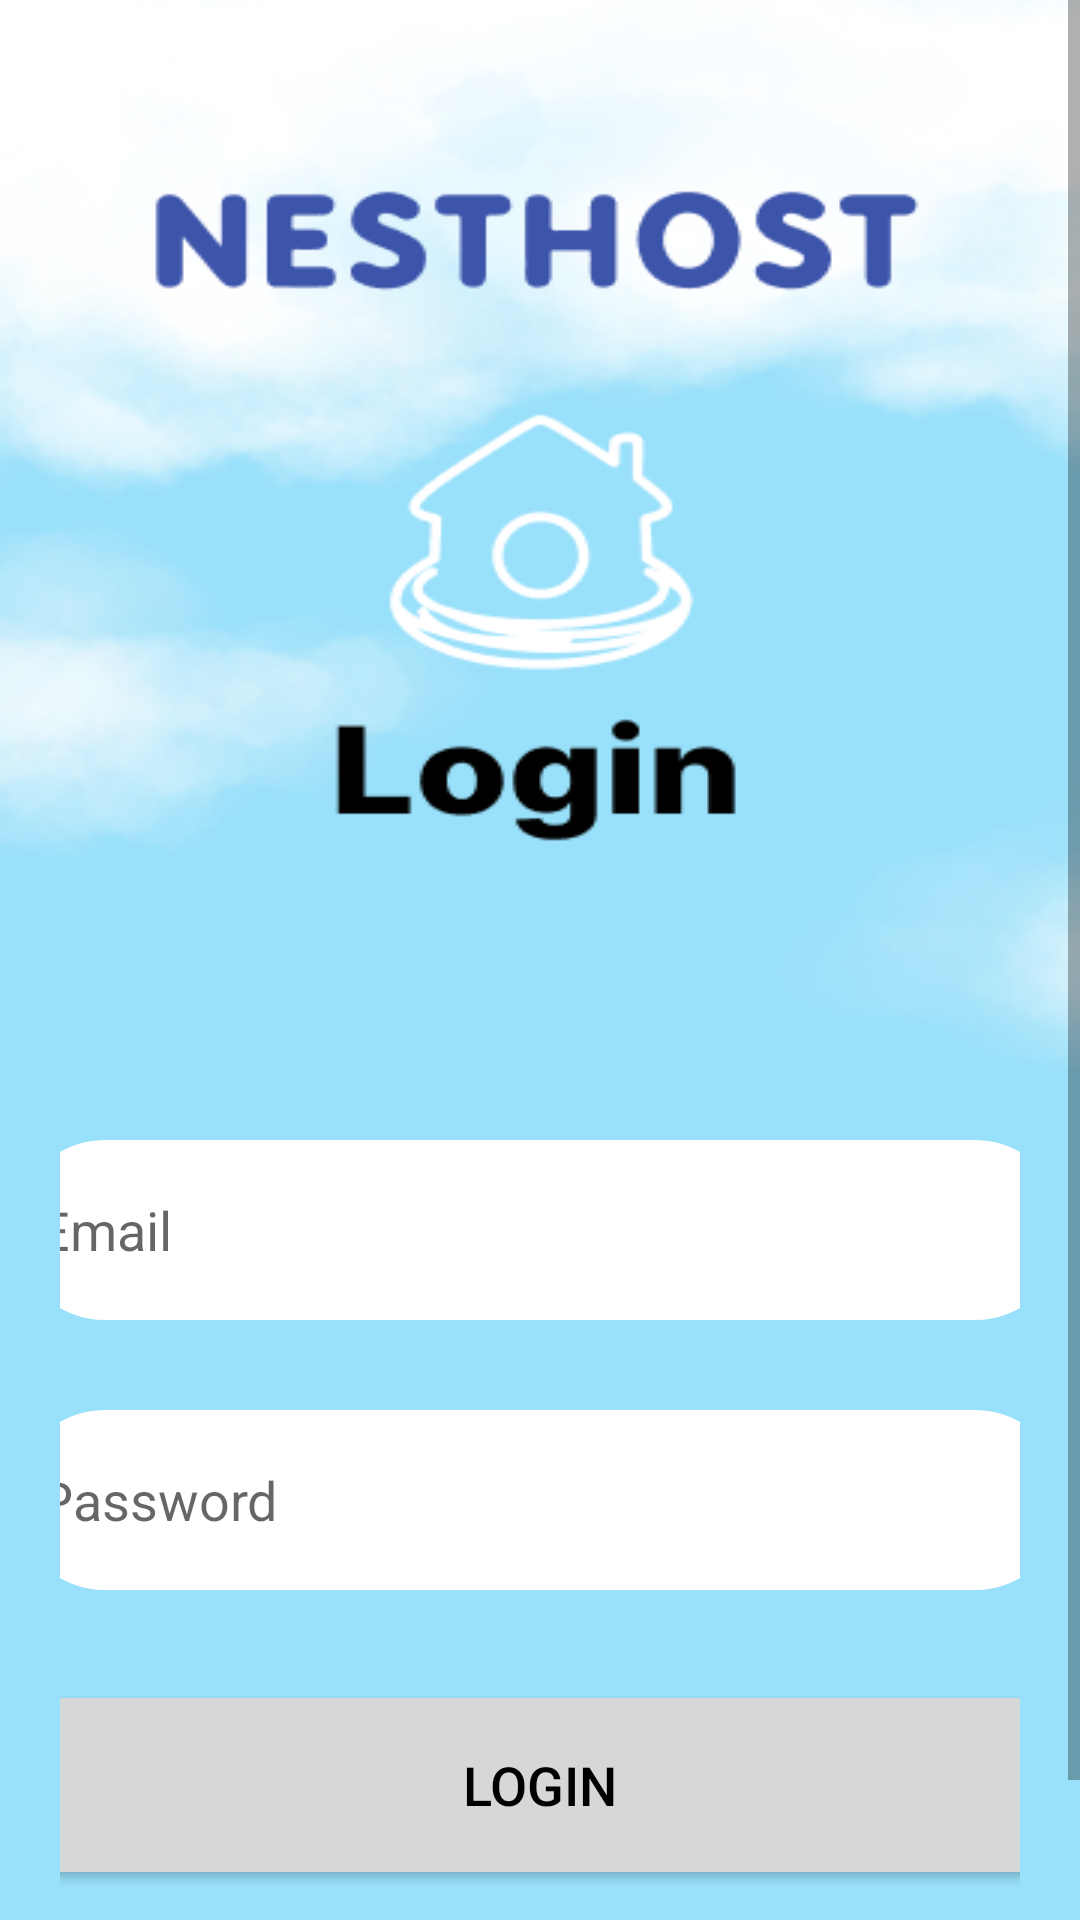

Write the Android layout XML for this screen, with the resource values it uses.
<!-- AndroidManifest.xml: application theme Theme.Nesthostapp -->
<!-- res/layout/activity_login.xml -->
<?xml version="1.0" encoding="utf-8"?>
<LinearLayout
    xmlns:android="http://schemas.android.com/apk/res/android"
    xmlns:app="http://schemas.android.com/apk/res-auto"
    xmlns:tools="http://schemas.android.com/tools"
    android:layout_width="match_parent"
    android:layout_height="wrap_content"
    android:background="@drawable/loginbkg"
    android:contentDescription="login"
    tools:context=".LoginActivity">

    <ScrollView
        android:layout_width="match_parent"
        android:layout_height="wrap_content">

    <LinearLayout
        android:layout_width="match_parent"
        android:layout_height="wrap_content"
        android:orientation="vertical">

        <LinearLayout
            android:layout_width="match_parent"
            android:layout_height="wrap_content"
            android:layout_marginTop="330dp"
            android:orientation="vertical"
            android:padding="20dp">


            <EditText
                android:layout_width="350dp"
                android:layout_height="60dp"
                android:id="@+id/login_email"
                android:layout_marginTop="30dp"
                android:background="@drawable/white_border"
                android:drawableLeft="@drawable/baseline_email_24"
                android:drawablePadding="8dp"
                android:hint="Email"
                android:ellipsize="start"
                android:padding="8dp"
                android:textColor="@color/grey"
                android:layout_gravity="center"
                />

            <EditText
                android:id="@+id/login_password"
                android:layout_width="350dp"
                android:layout_height="60dp"
                android:layout_marginTop="30dp"
                android:background="@drawable/white_border"
                android:drawableLeft="@drawable/baseline_lock_24"
                android:drawablePadding="8dp"
                android:hint="Password"
                android:ellipsize="start"
                android:inputType="textPassword"
                android:padding="8dp"
                android:textColor="@color/grey"
                android:layout_gravity="center"
                />



            <Button
                android:id="@+id/login_button"
                android:layout_width="350dp"
                android:layout_height="70dp"
                android:layout_marginTop="30dp"
                android:layout_gravity="center"
                android:text="Login"
                android:textColor="@color/black"
                android:textSize="18sp"
                app:cornerRadius="30dp" />

            <TextView
                android:layout_width="wrap_content"
                android:layout_height="wrap_content"
                android:id="@+id/signupRedirectText"
                android:text="Not yet registered? Sign Up"
                android:layout_gravity="center"
                android:padding="8dp"
                android:textSize="18sp"
                android:textColor="@color/white">

            </TextView>

        </LinearLayout>

     </LinearLayout>
   </ScrollView>
</LinearLayout>
<!-- resources referenced by this layout -->
<resources>
  <color name="black">#FF000000</color>
  <color name="grey">#FF727272</color>
  <color name="white">#FFFFFFFF</color>
  <!-- drawable loginbkg: png bitmap (drawable, 69666 bytes) -->
  <!-- drawable white_border (drawable) -->
  <?xml version="1.0" encoding="utf-8"?>
  
  <shape xmlns:android="http://schemas.android.com/apk/res/android"
      android:shape="rectangle">
  
      <corners
          android:radius="30dp"/>
  
      <stroke
          android:color="@color/white"
          android:width="2dp"/>
      <solid
          android:color="@color/white"/>
  </shape>
  <style name="Theme.Nesthostapp" parent="Theme.MaterialComponents.DayNight.DarkActionBar">
          
          <item name="colorPrimary">@color/white</item>
          <item name="colorPrimaryVariant">@color/white</item>
          <item name="colorOnPrimary">@color/white</item>
          
          <item name="colorSecondary">@color/teal_200</item>
          <item name="colorSecondaryVariant">@color/teal_700</item>
          <item name="colorOnSecondary">@color/black</item>
          
          <item name="android:statusBarColor">?attr/colorPrimaryVariant</item>
          
      </style>
  <color name="teal_200">#FF03DAC5</color>
  <color name="teal_700">#FF018786</color>
</resources>
